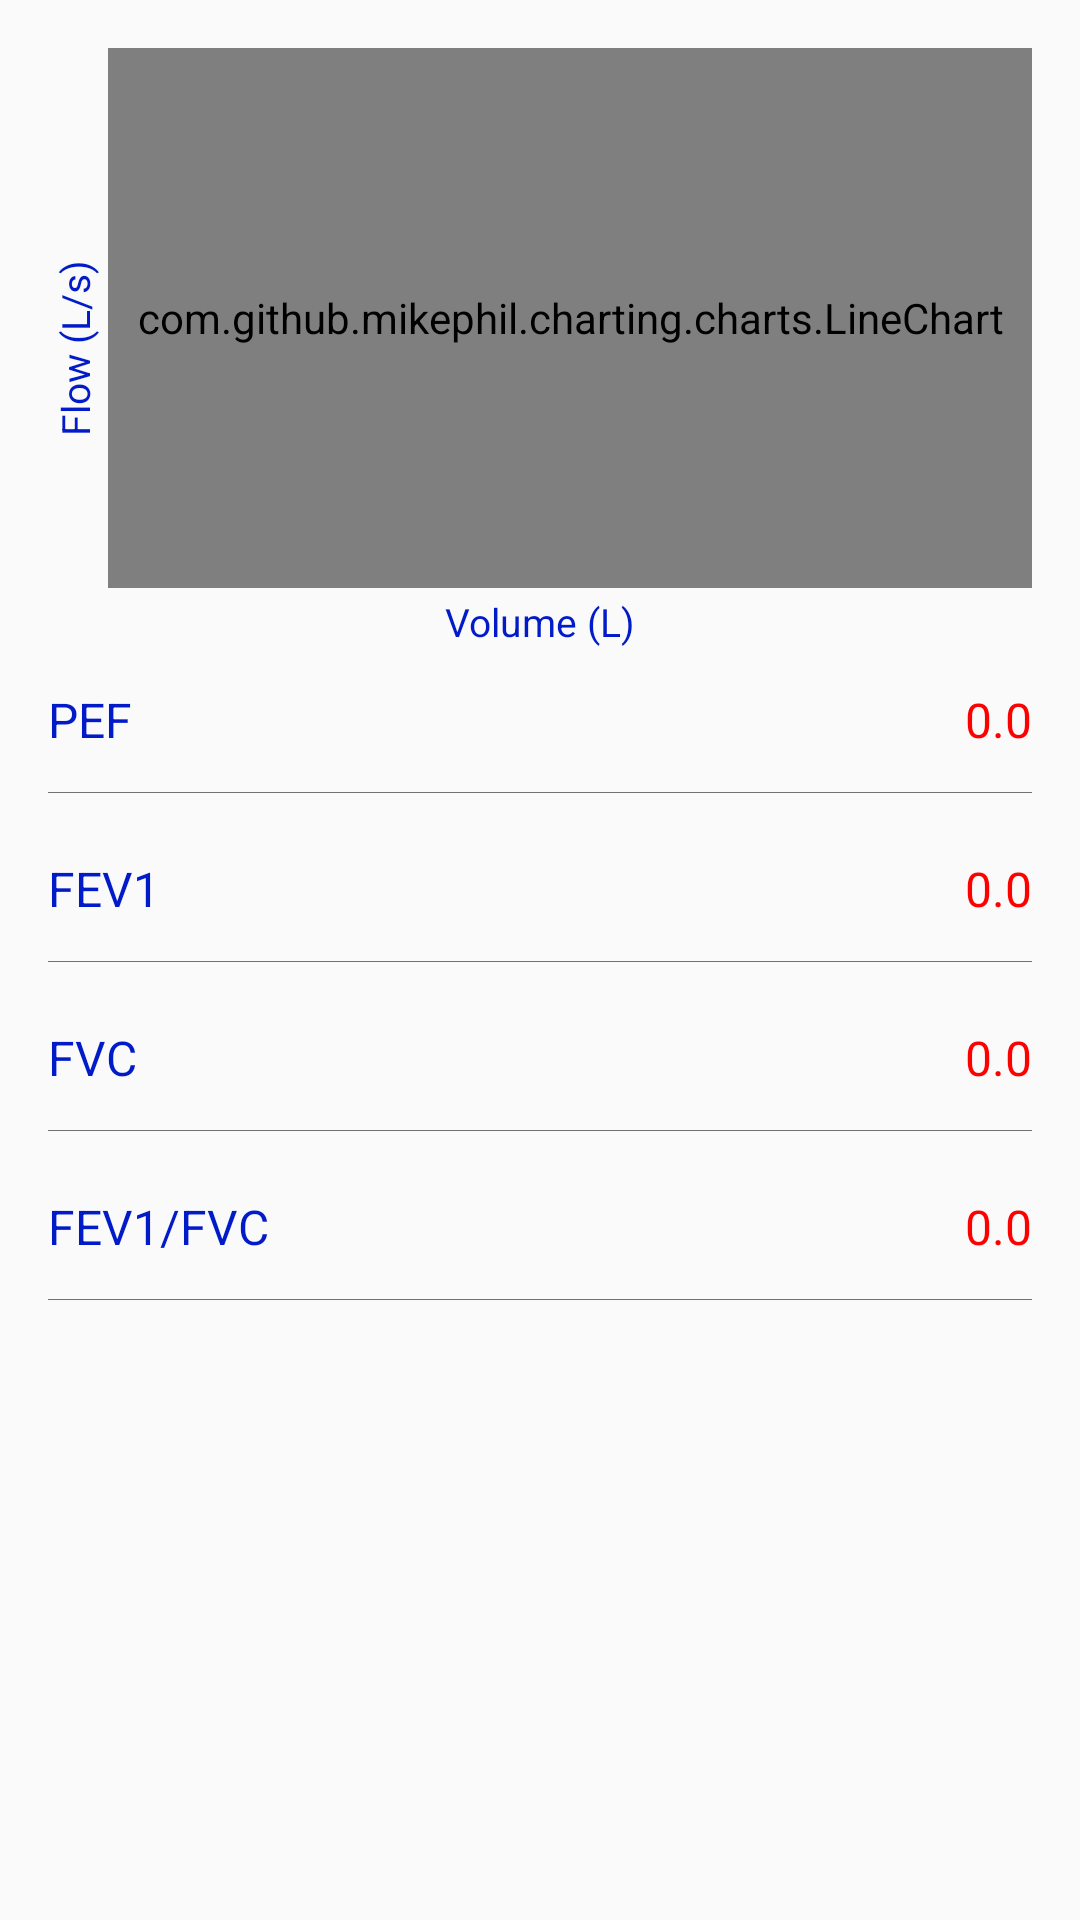

Here is an Android app screen rendered from its layout file. Give the layout XML and the strings, colors and styles it references.
<!-- AndroidManifest.xml: application theme AppTheme -->
<!-- res/layout/activity_lung_function.xml -->
<?xml version="1.0" encoding="utf-8"?>
<RelativeLayout xmlns:android="http://schemas.android.com/apk/res/android"
    xmlns:tools="http://schemas.android.com/tools"
    android:layout_width="match_parent"
    android:layout_height="match_parent"
    tools:context="vn.hust.soict.lung_function.LungFunctionActivity">

    <ScrollView
        android:id="@+id/scrollView"
        android:layout_width="match_parent"
        android:layout_height="match_parent">

        <LinearLayout
            android:layout_width="match_parent"
            android:layout_height="wrap_content"
            android:orientation="vertical"
            android:paddingBottom="@dimen/activity_vertical_margin"
            android:paddingLeft="@dimen/activity_horizontal_margin"
            android:paddingRight="@dimen/activity_horizontal_margin"
            android:paddingTop="@dimen/activity_vertical_margin">

            <RelativeLayout
                android:id="@+id/layoutChart"
                android:layout_width="match_parent"
                android:layout_height="@dimen/chart_height">

                <com.github.mikephil.charting.charts.LineChart
                    android:id="@+id/chartFlowVolume"
                    android:layout_width="match_parent"
                    android:layout_height="match_parent"
                    android:layout_marginBottom="@dimen/chart_label_height"
                    android:layout_marginLeft="@dimen/chart_label_height">

                </com.github.mikephil.charting.charts.LineChart>

                <TextView
                    android:id="@+id/tvFlowLable"
                    android:layout_width="@dimen/chart_height"
                    android:layout_height="@dimen/chart_height"
                    android:layout_alignParentLeft="true"
                    android:layout_alignParentTop="true"
                    android:gravity="center_horizontal|top"
                    android:rotation="-90"
                    android:text="@string/text_label_flow"
                    android:textColor="@color/chart_label_text"
                    android:textSize="@dimen/chart_label_size" />

                <TextView
                    android:id="@+id/tvVolumeLable"
                    android:layout_width="match_parent"
                    android:layout_height="@dimen/chart_height"
                    android:gravity="center_horizontal|bottom"
                    android:text="@string/text_label_volume"
                    android:textColor="@color/chart_label_text"
                    android:textSize="@dimen/chart_label_size" />

            </RelativeLayout>

            <LinearLayout
                android:id="@+id/layoutPEF"
                android:layout_width="match_parent"
                android:layout_height="@dimen/item_lung_function_height"
                android:orientation="horizontal">

                <TextView
                    android:id="@+id/tvPEF"
                    android:layout_width="0dp"
                    android:layout_height="match_parent"
                    android:layout_weight="1"
                    android:gravity="center_vertical|left"
                    android:text="PEF"
                    android:textColor="@color/lung_function_text_content_hint"
                    android:textSize="@dimen/item_text_size" />

                <TextView
                    android:id="@+id/tvPEFValue"
                    android:layout_width="0dp"
                    android:layout_height="match_parent"
                    android:layout_weight="1"
                    android:gravity="center_vertical|right"
                    android:text="0.0"
                    android:textColor="@color/lung_function_text_content"
                    android:textSize="@dimen/item_text_size" />

            </LinearLayout>

            <View style="@style/separation_horizontal" />


            <LinearLayout
                android:id="@+id/layoutFEV1"
                android:layout_width="match_parent"
                android:layout_height="@dimen/item_lung_function_height"
                android:orientation="horizontal">

                <TextView
                    android:id="@+id/tvFEV1"
                    android:layout_width="0dp"
                    android:layout_height="match_parent"
                    android:layout_weight="1"
                    android:gravity="center_vertical|left"
                    android:text="FEV1"
                    android:textColor="@color/lung_function_text_content_hint"
                    android:textSize="@dimen/item_text_size" />

                <TextView
                    android:id="@+id/tvFEV1Value"
                    android:layout_width="0dp"
                    android:layout_height="match_parent"
                    android:layout_weight="1"
                    android:gravity="center_vertical|right"
                    android:text="0.0"
                    android:textColor="@color/lung_function_text_content"
                    android:textSize="@dimen/item_text_size" />

            </LinearLayout>

            <View style="@style/separation_horizontal" />


            <LinearLayout
                android:id="@+id/layoutFVC"
                android:layout_width="match_parent"
                android:layout_height="@dimen/item_lung_function_height"
                android:orientation="horizontal">

                <TextView
                    android:id="@+id/tvFVC"
                    android:layout_width="0dp"
                    android:layout_height="match_parent"
                    android:layout_weight="1"
                    android:gravity="center_vertical|left"
                    android:text="FVC"
                    android:textColor="@color/lung_function_text_content_hint"
                    android:textSize="@dimen/item_text_size" />

                <TextView
                    android:id="@+id/tvFVCValue"
                    android:layout_width="0dp"
                    android:layout_height="match_parent"
                    android:layout_weight="1"
                    android:gravity="center_vertical|right"
                    android:text="0.0"
                    android:textColor="@color/lung_function_text_content"
                    android:textSize="@dimen/item_text_size" />

            </LinearLayout>

            <View style="@style/separation_horizontal" />


            <LinearLayout
                android:id="@+id/layoutFEV1divFVC"
                android:layout_width="match_parent"
                android:layout_height="@dimen/item_lung_function_height"
                android:orientation="horizontal">

                <TextView
                    android:id="@+id/tvFEV1divFVC"
                    android:layout_width="0dp"
                    android:layout_height="match_parent"
                    android:layout_weight="1"
                    android:gravity="center_vertical|left"
                    android:text="FEV1/FVC"
                    android:textColor="@color/lung_function_text_content_hint"
                    android:textSize="@dimen/item_text_size" />

                <TextView
                    android:id="@+id/tvFEV1divFVCValue"
                    android:layout_width="0dp"
                    android:layout_height="match_parent"
                    android:layout_weight="1"
                    android:gravity="center_vertical|right"
                    android:text="0.0"
                    android:textColor="@color/lung_function_text_content"
                    android:textSize="@dimen/item_text_size" />

            </LinearLayout>

            <View style="@style/separation_horizontal" />

        </LinearLayout>
    </ScrollView>

</RelativeLayout>
<!-- resources referenced by this layout -->
<resources>
  <color name="chart_label_text">#001bc7</color>
  <color name="lung_function_text_content">#ff0000</color>
  <color name="lung_function_text_content_hint">#001bc7</color>
  <dimen name="activity_horizontal_margin">16dp</dimen>
  <dimen name="activity_vertical_margin">16dp</dimen>
  <dimen name="chart_height">200dp</dimen>
  <dimen name="chart_label_height">20dp</dimen>
  <dimen name="chart_label_size">13sp</dimen>
  <dimen name="item_lung_function_height">48dp</dimen>
  <dimen name="item_text_size">16sp</dimen>
  <string name="text_label_flow">Flow (L/s)</string>
  <string name="text_label_volume">Volume (L)</string>
  <style name="separation_horizontal">
          <item name="android:layout_width">match_parent</item>
          <item name="android:layout_height">1px</item>
          <item name="android:background">@color/separation</item>
          <item name="android:layout_marginBottom">@dimen/item_margin_top</item>
      </style>
  <style name="AppTheme" parent="Theme.AppCompat.Light.DarkActionBar">
          
          <item name="colorPrimary">@color/colorPrimary</item>
          <item name="colorPrimaryDark">@color/colorPrimaryDark</item>
          <item name="colorAccent">@color/colorAccent</item>
      </style>
  <color name="separation">#727272</color>
  <dimen name="item_margin_top">8dp</dimen>
  <color name="colorPrimary">#3F51B5</color>
  <color name="colorPrimaryDark">#303F9F</color>
  <color name="colorAccent">#FF4081</color>
</resources>
